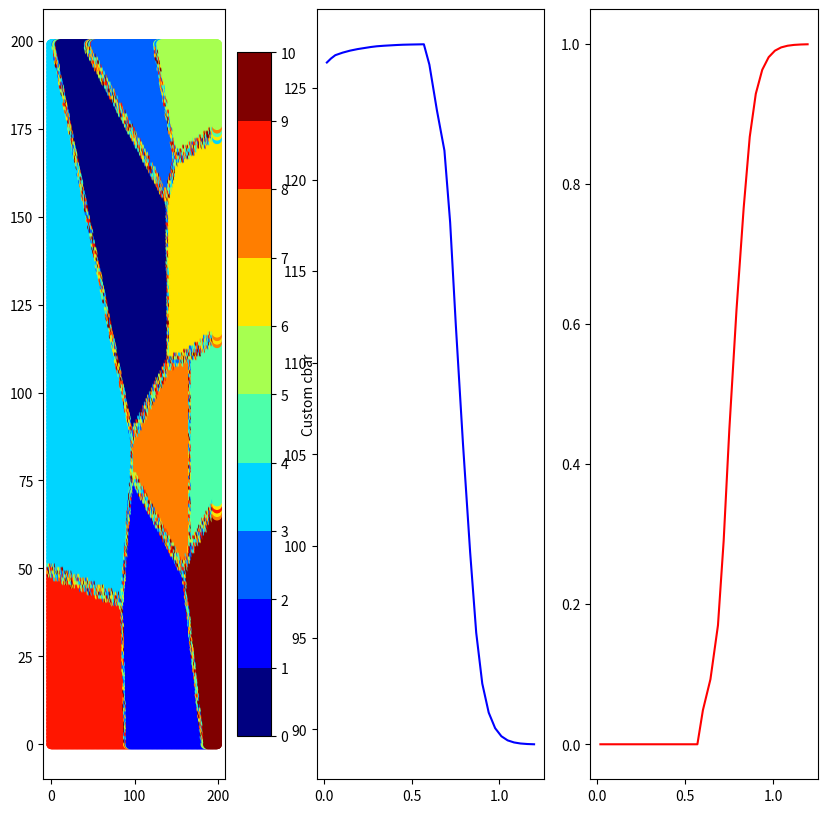

Write the Python code that produced this figure.
'''
    COMMENT BLOCK 1 and UNCOMMENT BLOCK 2 : Updations first and then end plot. End results only
    UNCOMMENT BLOCK 1 and COMMENT BLOCK 2: Live updations after each iterations. Slower(can be optimized)
    Enter the correct values of the constants
'''

import numpy as np
import random
import matplotlib as mpl
import matplotlib.pyplot as plt
import time
import copy
import math

states = 10
n = 200
iterations = 30
strain_rate = 0.1
P_initial = 6.022 * (10 ** 14)
P_max = 8.214 * (10 ** 14)
P_cr = 8.214 * (10 ** 14)
critical_orientation = 7
k1 = 7.78 * 10 ** 8
k2 = 27.09
cd = 2
Mo = 1 * (10 ** 5)
Tm = 1453  # degree kelvin
mu_o = 7.89 * 10 ** 4
Current_Temp = 1313
b = 2.49 * 10 ** -10
alpha = 0.5

current_strain = 0
true_strain = []
true_stress = []
global new_grains
new_grains = 0

global total_grains
total_grains = n * n


def interpolate_array(array):
    #doubles the length
    current_length = len(array)
    print("original array: ", array)
    for i in range(current_length - 1):
        print(i, " elements added")
        print("New length: ", len(array))
        array.insert(2 * i + 1, ((array[2 * i] + array[2 * i + 1]) / 2))
        print("new array: ", array)
    return array

strains = [0.017232,
0.065399,
0.14911,
0.234872,
0.301806,
0.38547,
0.450306,
0.538158,
0.600907,
0.686673,
0.751526,
0.833113,
0.902147,
0.975369,
1.0465,
1.11972,
1.19712]

strains = interpolate_array(strains)
iterations = len(strains)
global k
k = 0

grid = np.random.randint(2, states, size = (n,n))
dislocation_energies = [[P_initial for l in range(n)] for m in range(n)]
cell_strain = np.zeros((n, n))


def mu(temp):
    mu = mu_o * (1 - 0.64 * (temp - 27) / (Tm + 273))
    return mu

def simulated_stress():
    # average_dislocation_energy = np.mean(dislocation_energies)
    global total_grains
    average_dislocation_energy = (np.mean(dislocation_energies) * n * n + P_initial * new_grains) / total_grains
    simulated_stress = alpha * mu(Current_Temp) * b * np.sqrt(average_dislocation_energy)
    return simulated_stress


def strain(orientation):
    # print('Cd: ', cd)
    # print('k1: ', k1)
    # print('k2: ', k2)
    # print('Mo: ', Mo)
    # print('orientation: ', orientation)
    # print('critical orientation: ', critical_orientation)
    delta_t = (cd * ((float(k2) / k1) ** 2)) / (Mo * (1 - np.exp( -5 * ((float(orientation) / critical_orientation) ** 4))))
    global current_strain
    current_strain +=  strain_rate * delta_t
    # print("current_strain: ", current_strain)
    return current_strain


def dislocation_energy(P_prev, orientation_current):
    # print('P_previous: ', P_prev)
    global k
    if (k == 0):
        delta_p = (k1 * np.sqrt(P_prev) - k2 * P_prev) * (strains[k])
    else:    
        delta_p = (k1 * np.sqrt(P_prev) - k2 * P_prev) * (strains[k] - strains[k - 1])
    # print('change in energy: ', delta_p)
    P_new = P_prev + delta_p
    return P_new

def update_state(P_prev, orientation_current):
    P_new = dislocation_energy(P_prev, orientation_current)
    new_state = orientation_current
    # print("Energy Difference", P_new - P_cr)
    choice = 0
    if P_new < P_cr :
        new_state = orientation_current
    elif P_new >= P_cr:
        nucleation_probability = P_new / P_max
        # choice = np.random.choice(2, 1, p = [1 - nucleation_probability, nucleation_probability])
        P_nucleate = int(10.0 * nucleation_probability)
        # print('P_nucleate: ', P_nucleate)
        choice_array = [1 for i in range(P_nucleate)]
        # num_zeroes = 10 - len(choice_array)
        for j in range(10):
            if (j + 1 )> P_nucleate:
                choice_array += [0]
        # print(choice_array)
        # choice_array = [0, 1, 0, 0, 1, 1, 0, 1, 1, 1]
        random_index = np.random.randint(0, 10)
        # print(random_index)
        choice = choice_array[random_index]
        if choice == 1 :
            new_state = np.random.randint(2, states)

    return choice, new_state
    

def update_grid_state(plt, fig , ax, cmap, bounds):
    N = states
    x = np.zeros((n*n))
    y = np.zeros((n*n))
    tag = np.zeros(n*n)
    
    norm = mpl.colors.BoundaryNorm(bounds, cmap.N)

    # define the bins and normalize

    for i in range(n):
        for j in range(n):
            x[i*n + j] = i
            y[i*n + j] = j
            tag[i*n + j] = grid[i][j]
    
    scat = ax.scatter(x,y,c=tag,cmap=cmap,     norm=norm)

    return scat


# def updating_plot(pw, x, y):
#     pw = pg.plot(x, y, pen = 'r')

def check_mat_for_zero(matrix):
    height, width = matrix.shape

    for i in range(height):
        for j in range(width):
            if matrix[i][j] == 0:
                return True
    return False

def vornoi_initialization(mat):
    matx, maty = n, n
    nx = []
    ny = []
    ns = []
    for i in range(states):
        nx.append(random.randrange(matx))
        ny.append(random.randrange(maty))
        ns.append(random.randrange(states))
    for y in range(maty):
        for x in range(matx):
            dmin = math.hypot(matx-1, maty-1)
            j = states - 1
            for i in range(states):
                d = math.hypot(nx[i]-x, ny[i]-y)
                if d < dmin:
                    dmin = d
                    j = i
            mat[y][x] = j
    print(mat)
    return mat

def main():
    global true_strain
    global true_stress
    global grid
    global total_grains

    grid = vornoi_initialization(grid)

    
    k = 0
    N = states
    xDrx = []
    # setup the plot
    fig, ax = plt.subplots(1,3, figsize=(10,10))
    cmap = plt.cm.jet
    # extract all colors from the .jet map
    cmaplist = [cmap(i) for i in range(cmap.N)]
    # create the new map
    cmap = cmap.from_list('Custom cmap', cmaplist, cmap.N)

    cmap = plt.cm.jet
    # extract all colors from the .jet map
    cmaplist = [cmap(i) for i in range(cmap.N)]
    # create the new map
    cmap = cmap.from_list('Custom cmap', cmaplist, cmap.N)

    bounds = np.linspace(0,N,N+1)

    cb = plt.colorbar(update_grid_state(plt, fig, ax[0], cmap, bounds), spacing='proportional',ticks=bounds)
    cb.set_label('Custom cbar')
    

    update_grid_state(plt, fig, ax[0], cmap, bounds)
    plt.pause(0.01)

    N_c = n * n
    N_r = 0
    N_unchanged_grains = n * n
    
    while (k < iterations):
        prev_grid = copy.copy(grid)
        number_border_elements = 0
        for i in range(n):
            for j in range(n):
                neighbour_indices = [[i - 1, j - 1], [i - 1, j], [i - 1, j + 1],
                                     [i , j - 1], [i , j], [i , j + 1],
                                     [i + 1, j - 1], [i + 1, j], [i + 1, j + 1]]
                # print(neighbour_indices)
                border = False
                for indices in neighbour_indices:
                    if (indices[0] < 0) or (indices[1] < 0) or (indices[0] > n - 1) or (indices[1] > n - 1):
                        continue
                    # print('Cell Value, Neighbour Value : ', grid[i][j], grid[indices[0]][indices[1]])
                    if grid[i][j] != grid[indices[0]][indices[1]]:
                        border = True
                # if border is False:
                #     number_border_elements += 1
                #     print(number_border_elements)
                if border is True:
                    ret, grid[i][j] = update_state(dislocation_energies[i][j], grid[i][j])
                    if ret == 1:
                        dislocation_energies[i][j] = P_initial
                    else:
                        dislocation_energies[i][j] = dislocation_energy(dislocation_energies[i][j], grid[i][j])
                    cell_strain[i][j] = strain(grid[i][j])
        
        difference_matrix = grid - prev_grid
        # N_unchanged_grains = difference_matrix.count(0)
        unique, counts = np.unique(difference_matrix, return_counts=True)
        unique_array = dict(zip(unique, counts))
        # print(unique_array)
        N_unchanged_grains = unique_array[0]

        # total number of grains
        
        global new_grains
        new_grains = N_c - N_unchanged_grains
        N_r += N_c - N_unchanged_grains
        N_c += (N_c - N_unchanged_grains)
        
        total_grains = N_c

        print("Total Grains: ", total_grains)
        
        xDrx = xDrx + [float(N_r) / N_c]
        # print(xDrx)
        
        net_strain = np.mean(cell_strain)
        net_stress = simulated_stress()
        # print("Net strain value:", net_strain)
        # print("Net stress value:", net_stress)
        # true_strain = true_strain + [net_strain]
        true_strain += [strains[k]]
        true_stress += [net_stress]
        # print("True Stress: ", true_stress)
        print("Iteration",k, "completed")
        # print(grid)
        # print(dislocation_energies)
        # pw.plot(true_strain, true_stress, pen='r')
        k += 1
        # print(grid)
        # BLOCK 1 START
        
        # update_grid_state(plt, fig, ax[0], cmap, bounds)
        # ax[1].plot(true_strain, true_stress, 'b-')
        # ax[2].plot(true_strain, xDrx, 'r-')
        # plt.pause(0.01)
        
        # BLOCK 1 END
    # BLOCK 2 START
    update_grid_state(plt, fig, ax[0], cmap, bounds)
    ax[1].plot(true_strain, true_stress, 'b-')
    ax[2].plot(true_strain, xDrx, 'r-')
    #BLOCK 2 END
    plt.show()

if __name__ == "__main__":
    main()
